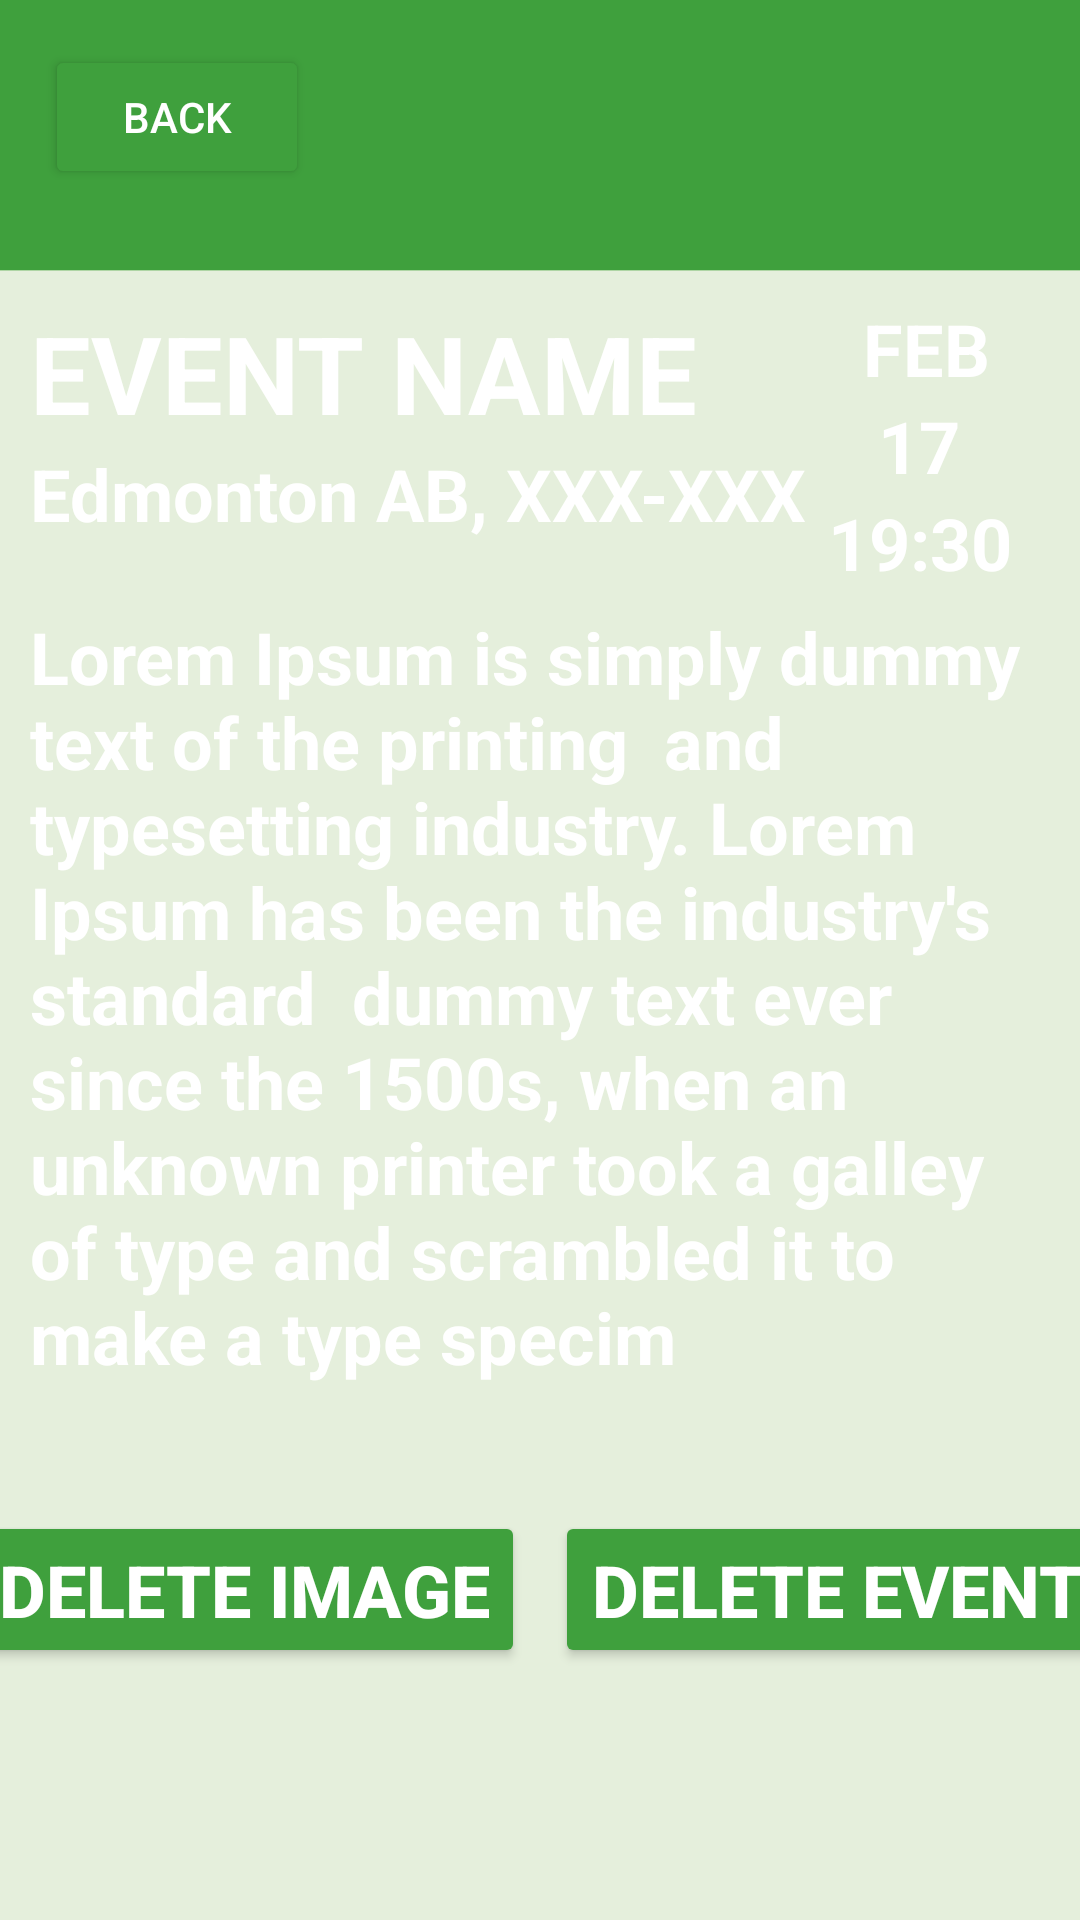

The Android layout XML behind this screen, and the referenced resources:
<!-- AndroidManifest.xml: application theme AppTheme -->
<!-- res/layout/fragment_admin_event_view.xml -->
<?xml version="1.0" encoding="utf-8"?>
<androidx.constraintlayout.widget.ConstraintLayout xmlns:android="http://schemas.android.com/apk/res/android"
    xmlns:app="http://schemas.android.com/apk/res-auto"
    xmlns:tools="http://schemas.android.com/tools"
    android:layout_width="match_parent"
    android:layout_height="match_parent"
    android:background="@drawable/bg"
    tools:context=".MainActivity">
    <ImageView
        android:layout_width="match_parent"
        android:layout_height="200dp"
        android:id="@+id/poster_image"
        android:src="@drawable/ic_launcher_background"
        android:scaleType="centerCrop"
        app:layout_constraintBottom_toTopOf="@id/constraintLayout2"/>
    <androidx.constraintlayout.widget.ConstraintLayout
        android:layout_width="0dp"
        android:layout_height="wrap_content"
        android:background="@drawable/image_placeholder"
        app:layout_constraintBottom_toTopOf="@+id/constraintLayout2"
        app:layout_constraintEnd_toEndOf="parent"
        app:layout_constraintStart_toStartOf="parent"
        app:layout_constraintTop_toTopOf="parent">

    </androidx.constraintlayout.widget.ConstraintLayout>

    <androidx.constraintlayout.widget.ConstraintLayout
        android:id="@+id/constraintLayout2"
        android:layout_width="match_parent"
        android:layout_height="550dp"
        android:background="@drawable/container"
        app:layout_constraintBottom_toBottomOf="parent"
        app:layout_constraintEnd_toEndOf="parent"
        app:layout_constraintHorizontal_bias="0.0"
        app:layout_constraintStart_toStartOf="parent">

        <TextView
            android:id="@+id/event_title"
            android:layout_width="232dp"
            android:layout_height="wrap_content"
            android:layout_marginStart="10dp"
            android:layout_marginTop="10dp"
            android:text="EVENT NAME"
            android:textSize="36sp"
            android:textStyle="bold"
            app:layout_constraintStart_toStartOf="parent"
            app:layout_constraintTop_toTopOf="parent" />


        <TextView
            android:id="@+id/event_location"
            android:layout_width="wrap_content"
            android:layout_height="wrap_content"
            android:layout_marginStart="10dp"
            android:text="Edmonton AB, XXX-XXX"
            android:textSize="24sp"
            android:textStyle="bold"
            app:layout_constraintStart_toStartOf="parent"
            app:layout_constraintTop_toBottomOf="@+id/event_title">

        </TextView>

        <TextView
            android:id="@+id/event_month"
            android:layout_width="wrap_content"
            android:layout_height="wrap_content"
            android:layout_alignParentTop="true"
            android:layout_alignParentEnd="true"
            android:layout_marginTop="10dp"
            android:layout_marginEnd="30dp"
            android:text="FEB"
            android:textAlignment="center"
            android:textSize="24sp"
            android:textStyle="bold"
            app:layout_constraintEnd_toEndOf="parent"
            app:layout_constraintTop_toTopOf="parent">

        </TextView>

        <TextView
            android:id="@+id/event_day"
            android:layout_width="wrap_content"
            android:layout_height="wrap_content"
            android:layout_alignParentTop="true"
            android:layout_alignParentEnd="true"
            android:layout_marginEnd="40dp"
            android:text="17"
            android:textSize="24sp"
            android:textStyle="bold"
            app:layout_constraintEnd_toEndOf="parent"
            app:layout_constraintTop_toBottomOf="@+id/event_month">

        </TextView>

        <TextView
            android:id="@+id/event_time"
            android:layout_width="74dp"
            android:layout_height="wrap_content"
            android:layout_alignParentTop="true"
            android:layout_alignParentEnd="true"
            android:layout_marginEnd="10dp"
            android:text="19:30"
            android:textSize="24sp"
            android:textStyle="bold"
            app:layout_constraintEnd_toEndOf="parent"
            app:layout_constraintTop_toBottomOf="@+id/event_day">

        </TextView>

        <TextView
            android:id="@+id/event_description"
            android:layout_width="match_parent"
            android:layout_height="wrap_content"
            android:layout_marginStart="10dp"
            android:layout_marginEnd="10dp"
            android:layout_marginBottom="20dp"
            android:text="Lorem Ipsum is simply dummy text of the printing  and typesetting industry. Lorem Ipsum has been the industry's standard  dummy text ever since the 1500s, when an unknown printer took a galley of type and scrambled it to make a type specim"
            android:textSize="24sp"
            android:textStyle="bold"
            app:layout_constraintBottom_toTopOf="@+id/delete_event"
            app:layout_constraintEnd_toEndOf="parent"
            app:layout_constraintStart_toStartOf="parent"
            app:layout_constraintTop_toBottomOf="@+id/event_location">

        </TextView>

        <Button
            android:id="@+id/delete_event"
            android:layout_width="wrap_content"
            android:layout_height="wrap_content"
            android:layout_marginStart="5dp"
            android:layout_marginEnd="5dp"
            android:layout_marginBottom="84dp"
            android:backgroundTint="@color/secondary_button"
            android:text="Delete Event"
            android:textSize="24sp"
            android:textStyle="bold"
            app:layout_constraintBottom_toBottomOf="parent"
            app:layout_constraintEnd_toEndOf="parent"
            app:layout_constraintStart_toEndOf="@id/remove_event_poster" />
        <Button
            android:id="@+id/remove_event_poster"
            android:layout_width="wrap_content"
            android:layout_height="wrap_content"
            android:layout_marginStart="5dp"
            android:layout_marginEnd="5dp"
            android:layout_marginBottom="84dp"
            android:backgroundTint="@color/secondary_button"
            android:text="Delete Image"
            android:textSize="24sp"
            android:textStyle="bold"
            app:layout_constraintBottom_toBottomOf="parent"
            app:layout_constraintEnd_toStartOf="@id/delete_event"
            app:layout_constraintStart_toStartOf="parent" />



    </androidx.constraintlayout.widget.ConstraintLayout>

    <Button
        android:id="@+id/back_button_event_view"
        android:layout_width="wrap_content"
        android:layout_height="wrap_content"
        android:layout_marginStart="15dp"
        android:layout_marginTop="15dp"
        android:backgroundTint="@color/secondary_button"
        android:text="BACK"
        app:layout_constraintStart_toStartOf="parent"
        app:layout_constraintTop_toTopOf="parent" />



</androidx.constraintlayout.widget.ConstraintLayout>
<!-- resources referenced by this layout -->
<resources>
  <color name="secondary_button">#3FA03D</color>
  <!-- drawable container (drawable) -->
  <?xml version="1.0" encoding="utf-8"?>
  <shape xmlns:android="http://schemas.android.com/apk/res/android"
      android:shape="rectangle"
      >
      <solid android:color="#B3DDEBD1"></solid>
  </shape>
  <!-- drawable ic_launcher_background (drawable) -->
  <?xml version="1.0" encoding="utf-8"?>
  <vector
      android:height="108dp"
      android:width="108dp"
      android:viewportHeight="108"
      android:viewportWidth="108"
      xmlns:android="http://schemas.android.com/apk/res/android">
      <path android:fillColor="@color/secondary_button"
            android:pathData="M0,0h108v108h-108z"/>
  </vector>
  <!-- drawable image_placeholder (drawable) -->
  <?xml version="1.0" encoding="utf-8"?>
  <shape xmlns:android="http://schemas.android.com/apk/res/android"
      android:shape="rectangle"
      >
  <solid android:color="#D9D9D9"></solid>
  </shape>
  <style name="AppTheme" parent="Theme.AppCompat.Light.DarkActionBar">
          <item name="colorPrimary">@color/primary_button</item>
          <item name="android:textColor">@android:color/white</item>
          <item name="android:navigationBarColor">@android:color/black</item>
      </style>
  <color name="primary_button">#0A6C2C</color>
</resources>
